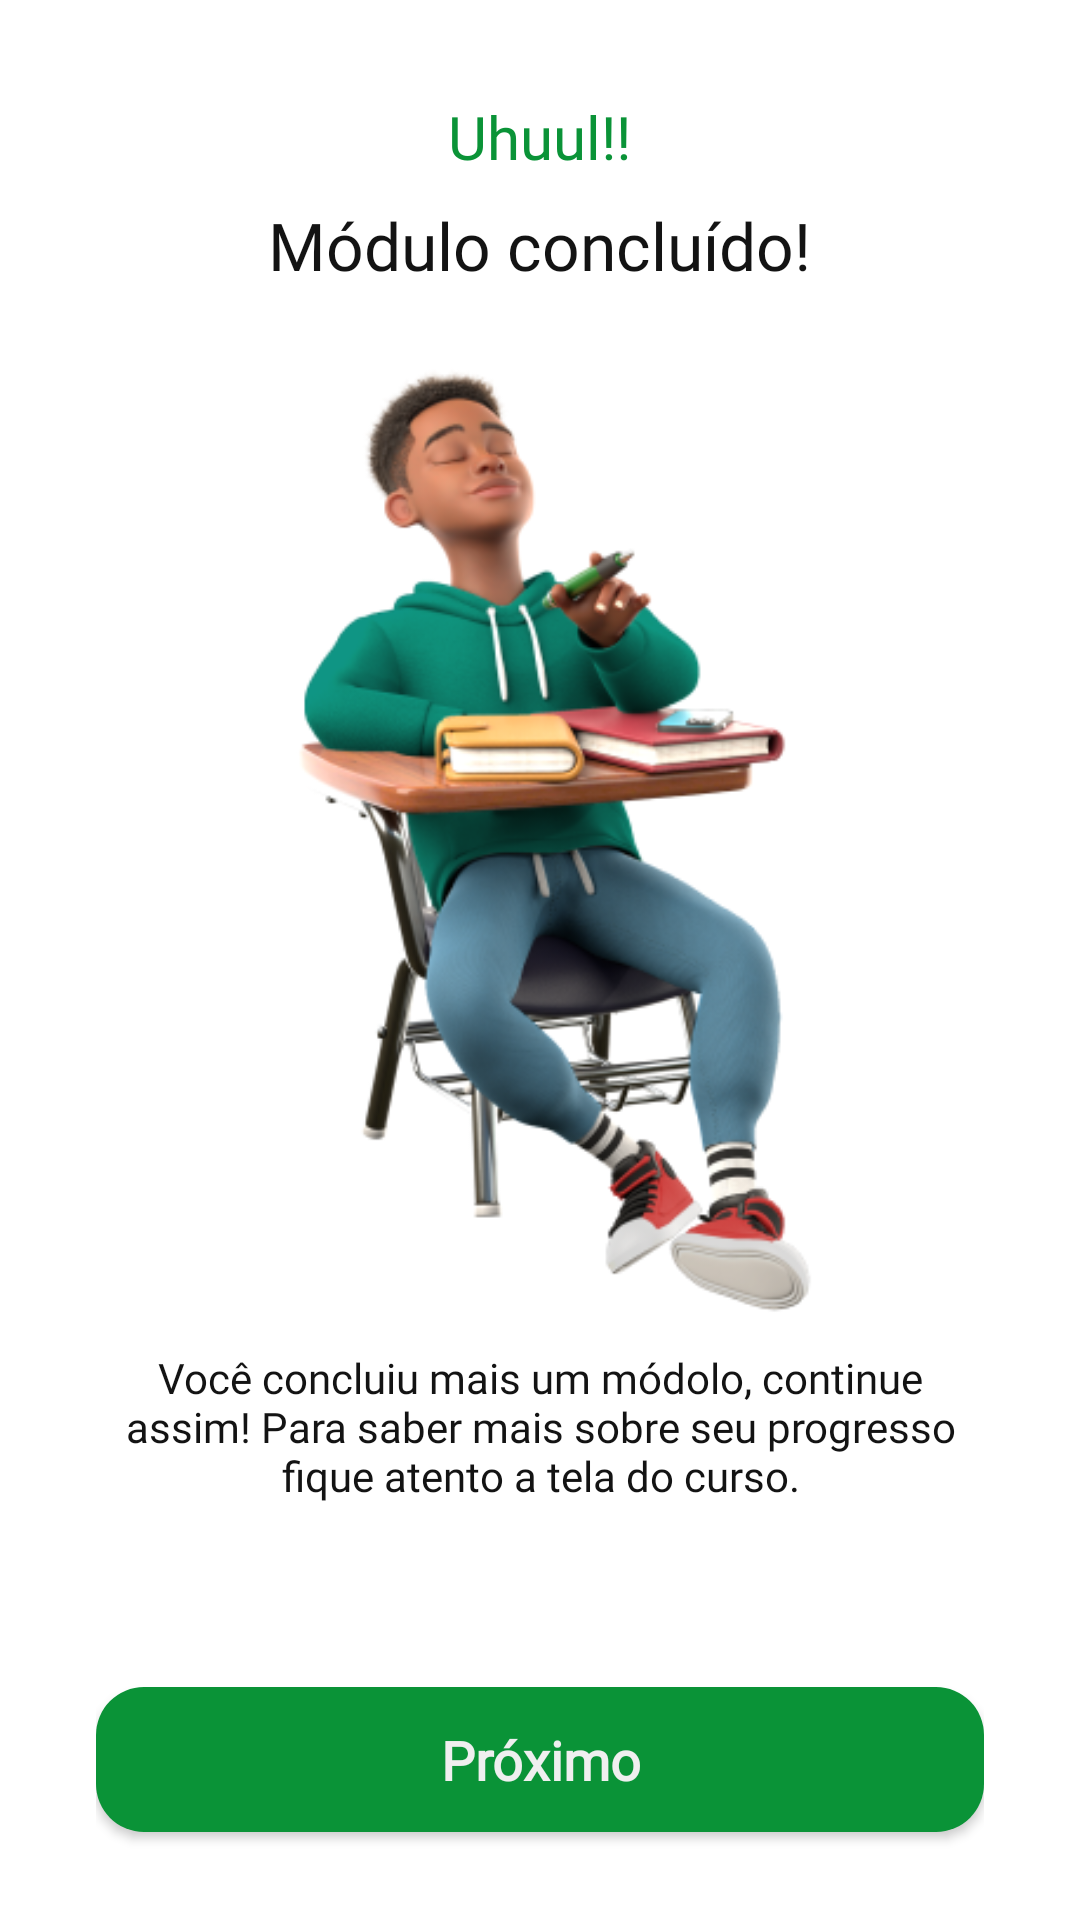

Android layout source for this screen:
<!-- AndroidManifest.xml: application theme Theme.Culturallis -->
<!-- res/layout/fragment_complete_module_success.xml -->
<?xml version="1.0" encoding="utf-8"?>
<FrameLayout xmlns:android="http://schemas.android.com/apk/res/android"
             xmlns:app="http://schemas.android.com/apk/res-auto" xmlns:tools="http://schemas.android.com/tools"
             android:layout_width="match_parent"
             android:layout_height="match_parent"
             tools:context=".View.Fragments.SuccessScreens.CompleteModuleSuccess">
    <LinearLayout
            android:orientation="vertical"
            android:gravity="center"
            android:layout_width="match_parent"
            android:layout_height="match_parent">
        <LinearLayout
                android:orientation="vertical"
                android:layout_width="match_parent"
                android:layout_height="match_parent" android:layout_weight="1" android:padding="32dp">
            <TextView
                    android:text="Uhuul!!"
                    android:layout_marginBottom="8dp"
                    android:layout_gravity="center"
                    android:textSize="20sp"
                    android:fontFamily="@font/ubounded_regular"
                    android:textColor="@color/base_green"
                    android:layout_width="wrap_content"
                    android:layout_height="wrap_content" android:id="@+id/textView6"/>
            <TextView
                    android:layout_marginBottom="16dp"
                    android:text="Módulo concluído!"
                    android:fontFamily="@font/ubounded_regular"
                    android:layout_gravity="center"
                    android:textAlignment="center"
                    android:textSize="22sp"
                    android:textColor="@color/black"
                    android:layout_width="wrap_content"
                    android:layout_height="wrap_content" android:id="@+id/textView10"/>
            <ImageView
                    android:layout_weight="2"
                    android:src="@drawable/module_complete_avatar"
                    android:layout_width="match_parent"
                    android:layout_height="wrap_content" android:id="@+id/imageView7"/>
            <TextView
                    android:text="Você concluiu mais um módolo, continue assim! Para saber mais sobre seu progresso fique atento a tela do curso."
                    android:layout_gravity="center"
                    android:textSize="14sp"
                    android:textAlignment="center"
                    android:textColor="@color/black"
                    android:fontFamily="@font/ubounded_regular"
                    android:layout_width="match_parent"
                    android:layout_height="wrap_content" android:id="@+id/textView9"/>
        </LinearLayout>
        <LinearLayout
                android:orientation="vertical"
                android:gravity="center"
                android:paddingHorizontal="32dp"
                android:layout_width="match_parent"
                android:layout_height="match_parent" android:layout_weight="5">
            <androidx.appcompat.widget.AppCompatButton
                    android:text="Próximo"
                    android:layout_width="match_parent"
                    android:layout_height="wrap_content"
                    android:id="@+id/btnBuyCourse"
                    android:textSize="18sp"
                    android:padding="12sp"
                    android:textColor="@color/white_base"
                    android:gravity="center"
                    android:background="@drawable/default_button_background"
                    android:fontFamily="@font/ubounded_regular"
                    android:textStyle="bold"
                    android:textAllCaps="false"
                    android:onClick="nextModule"/>
        </LinearLayout>
    </LinearLayout>
</FrameLayout>
<!-- resources referenced by this layout -->
<resources>
  <color name="base_green">#0A9337</color>
  <color name="black">#131313</color>
  <color name="white_base">#EFEFEF</color>
  <!-- drawable default_button_background (drawable) -->
  <?xml version="1.0" encoding="utf-8"?>
  <selector xmlns:android="http://schemas.android.com/apk/res/android">
      <item>
          <shape android:shape="rectangle">
              <corners android:radius="16dp" />
              <solid android:color="@color/base_green" />
          </shape>
      </item>
  </selector>
  <!-- drawable module_complete_avatar: png bitmap (drawable, 98347 bytes) -->
  <style name="Theme.Culturallis" parent="Theme.MaterialComponents.DayNight.NoActionBar">
          <item name="android:windowFullscreen">false</item>
          
          <item name="colorPrimary">@color/gray_disabled</item>
          <item name="colorPrimaryVariant">@color/base_red</item>
          <item name="colorOnPrimary">@color/white_base</item>
          
          <item name="colorSecondary">@color/gray_typography</item>
          <item name="colorSecondaryVariant">@color/base_yellow</item>
          <item name="colorOnSecondary">@color/base_purple</item>
          
          <item name="android:statusBarColor">@color/white_base</item>
          
      </style>
  <color name="gray_disabled">#707070</color>
  <color name="base_red">#E72929</color>
  <color name="gray_typography">#707070</color>
  <color name="base_yellow">#FFC700</color>
  <color name="base_purple">#8802C7</color>
</resources>
